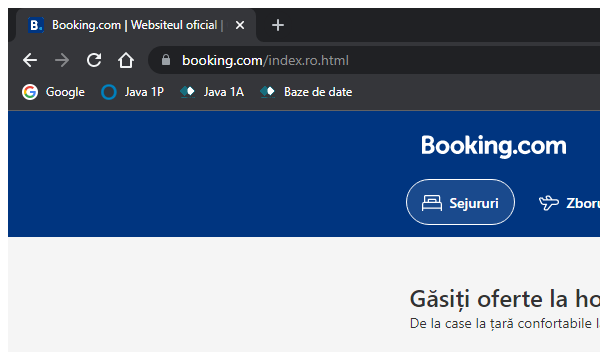
Task: Booking Workflow Invoking Part 2
Workflow: Introducere Perioada De Cazare

Step 1: Attach Browser 'chrome.exe Booking.com' in window 'Booking.com | Websiteul oficial | Cele mai bune hoteluri și cazări' (chrome.exe)

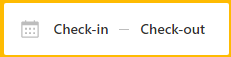
Step 2: click on the element

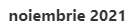
Step 3: get-text from the element
